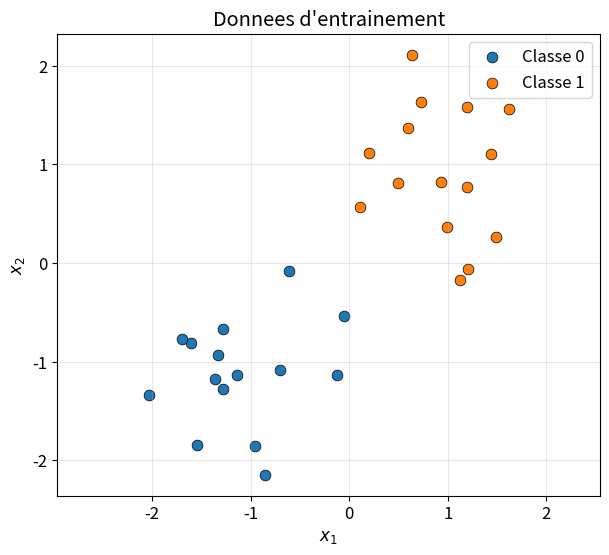
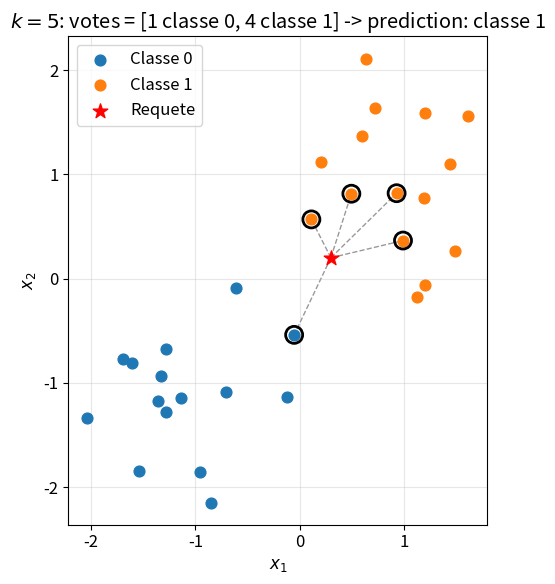
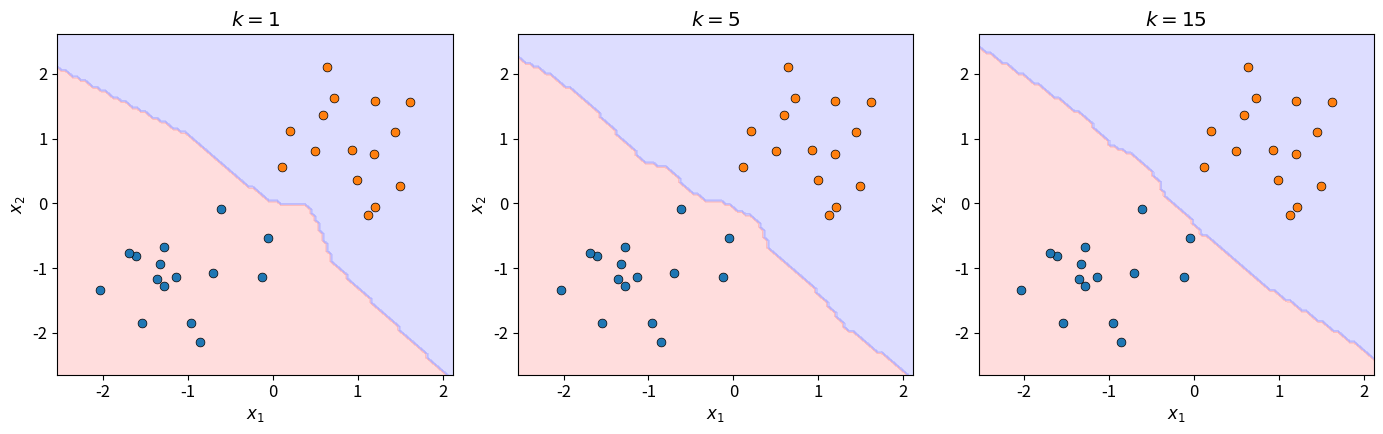
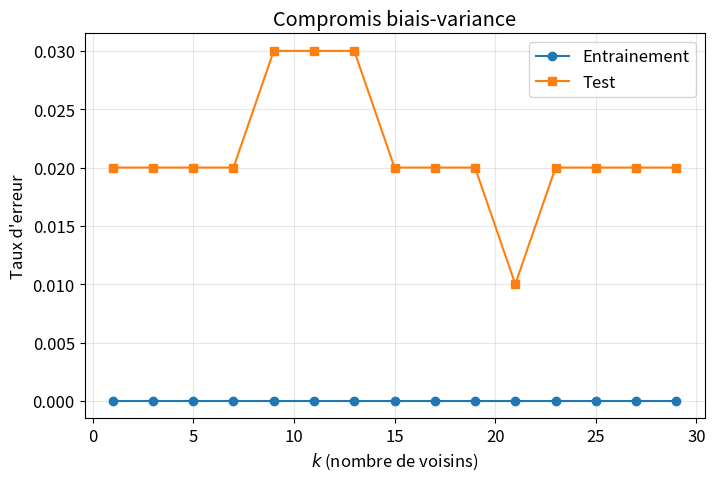
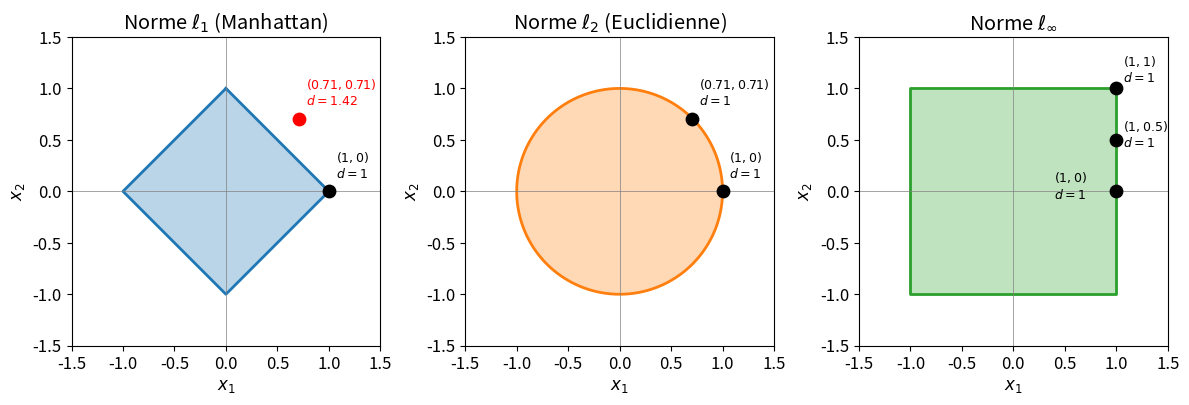
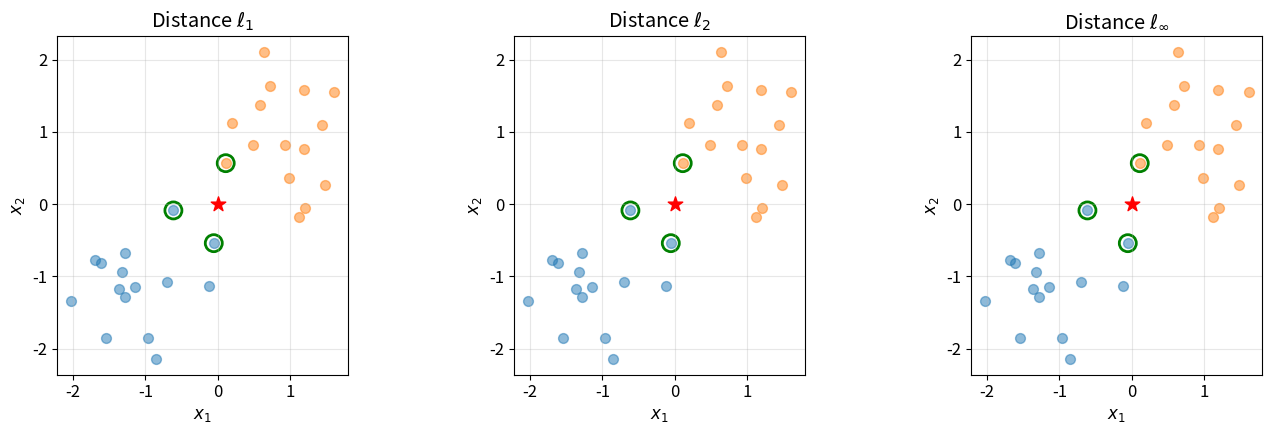
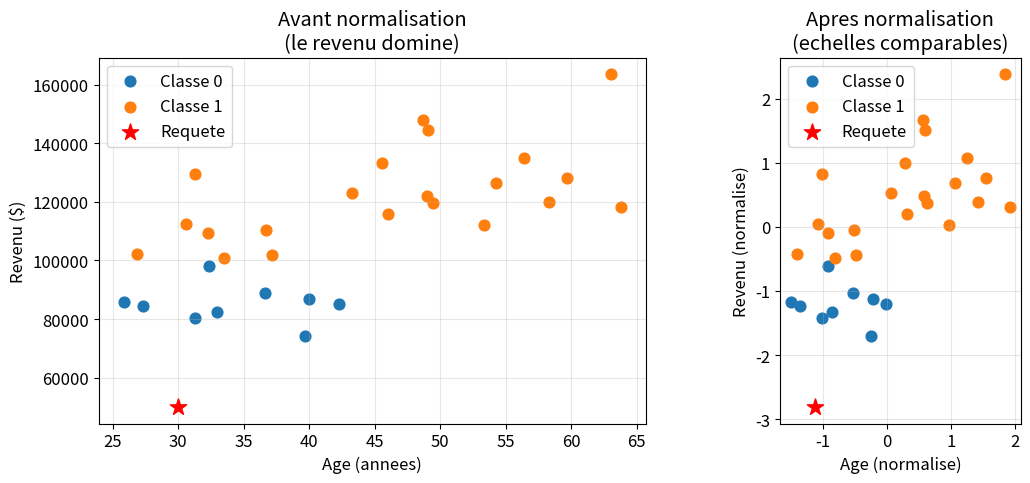

Generate these figures, in order, with matplotlib:
import numpy as np
import matplotlib.pyplot as plt
from matplotlib.colors import ListedColormap

# Pour de jolis graphiques
plt.rcParams['figure.figsize'] = (8, 5)
plt.rcParams['font.size'] = 12

print("Configuration terminee!")

# Generation de donnees de classification
np.random.seed(42)
n_per_class = 15

# Classe 0: groupe autour de (-1, -1)
X0 = np.random.randn(n_per_class, 2) * 0.6 + np.array([-1, -1])
# Classe 1: groupe autour de (1, 1)
X1 = np.random.randn(n_per_class, 2) * 0.6 + np.array([1, 1])

X_train = np.vstack([X0, X1])
y_train = np.array([0] * n_per_class + [1] * n_per_class)

print(f"Nombre de points: {len(X_train)}")
print(f"Classes: {np.unique(y_train)}")

# Visualisation des donnees
plt.figure(figsize=(7, 6))
plt.scatter(X_train[y_train == 0, 0], X_train[y_train == 0, 1], 
           c='C0', s=60, label='Classe 0', edgecolors='k', linewidths=0.5)
plt.scatter(X_train[y_train == 1, 0], X_train[y_train == 1, 1], 
           c='C1', s=60, label='Classe 1', edgecolors='k', linewidths=0.5)
plt.xlabel('$x_1$')
plt.ylabel('$x_2$')
plt.legend()
plt.title('Donnees d\'entrainement')
plt.axis('equal')
plt.grid(True, alpha=0.3)
plt.show()

# Point requete
x_query = np.array([0.3, 0.2])
k = 5

# Calcul des distances euclidiennes
distances = np.sqrt(np.sum((X_train - x_query)**2, axis=1))

# Indices des k plus proches
k_nearest_idx = np.argsort(distances)[:k]

print(f"Point requete: {x_query}")
print(f"\nLes {k} plus proches voisins:")
for i, idx in enumerate(k_nearest_idx):
    print(f"  Voisin {i+1}: point {idx}, distance = {distances[idx]:.3f}, classe = {y_train[idx]}")

# Visualisation des k voisins
fig, ax = plt.subplots(figsize=(7, 6))

# Points d'entrainement
ax.scatter(X_train[y_train == 0, 0], X_train[y_train == 0, 1], 
           c='C0', s=60, label='Classe 0', zorder=2)
ax.scatter(X_train[y_train == 1, 0], X_train[y_train == 1, 1], 
           c='C1', s=60, label='Classe 1', zorder=2)

# Lignes vers les k voisins et cercles autour
for idx in k_nearest_idx:
    ax.plot([x_query[0], X_train[idx, 0]], [x_query[1], X_train[idx, 1]], 
            'k--', alpha=0.4, linewidth=1, zorder=1)
    ax.scatter(X_train[idx, 0], X_train[idx, 1], 
               s=150, facecolors='none', edgecolors='black', linewidths=2, zorder=3)

# Point requete
ax.scatter(x_query[0], x_query[1], c='red', s=120, marker='*', 
           label='Requete', zorder=4)

# Compter les votes
votes = y_train[k_nearest_idx]
n_class0 = np.sum(votes == 0)
n_class1 = np.sum(votes == 1)
prediction = 0 if n_class0 > n_class1 else 1

ax.set_xlabel('$x_1$')
ax.set_ylabel('$x_2$')
ax.legend(loc='upper left')
ax.set_title(f'$k = {k}$: votes = [{n_class0} classe 0, {n_class1} classe 1] -> prediction: classe {prediction}')
ax.set_aspect('equal')
ax.grid(True, alpha=0.3)
plt.tight_layout()
plt.show()

def knn_predict(X_train, y_train, x_query, k):
    """
    Predit la classe d'un point en utilisant les k plus proches voisins.
    
    Parametres:
        X_train: array (N, d) - points d'entrainement
        y_train: array (N,) - etiquettes (0 ou 1)
        x_query: array (d,) - point a classifier
        k: int - nombre de voisins
    
    Retourne:
        prediction: int (0 ou 1)
    """
    # TODO: Calculer les distances euclidiennes de x_query a tous les points
    distances = None  # A completer
    
    # TODO: Trouver les indices des k plus proches voisins
    k_nearest_idx = None  # A completer
    
    # TODO: Recuperer les etiquettes des k voisins
    k_labels = None  # A completer
    
    # TODO: Vote majoritaire (retourner 0 ou 1)
    prediction = None  # A completer
    
    return prediction

# Test de votre fonction
test_pred = knn_predict(X_train, y_train, x_query, k=5)
print(f"Prediction pour {x_query}: classe {test_pred}")

def knn_predict_batch(X_train, y_train, X_test, k):
    """Predit les classes pour un ensemble de points."""
    predictions = []
    for x in X_test:
        distances = np.sqrt(np.sum((X_train - x)**2, axis=1))
        k_nearest_idx = np.argsort(distances)[:k]
        k_labels = y_train[k_nearest_idx]
        predictions.append(1 if np.sum(k_labels) > k/2 else 0)
    return np.array(predictions)

# Creer une grille pour visualiser la frontiere de decision
x_min, x_max = X_train[:, 0].min() - 0.5, X_train[:, 0].max() + 0.5
y_min, y_max = X_train[:, 1].min() - 0.5, X_train[:, 1].max() + 0.5
xx, yy = np.meshgrid(np.linspace(x_min, x_max, 100),
                     np.linspace(y_min, y_max, 100))
X_mesh = np.c_[xx.ravel(), yy.ravel()]

# Visualiser pour differentes valeurs de k
fig, axes = plt.subplots(1, 3, figsize=(14, 4.5))
k_values = [1, 5, 15]
cmap_light = ListedColormap(['#FFAAAA', '#AAAAFF'])

for ax, k in zip(axes, k_values):
    Z = knn_predict_batch(X_train, y_train, X_mesh, k)
    Z = Z.reshape(xx.shape)
    
    ax.contourf(xx, yy, Z, alpha=0.4, cmap=cmap_light)
    ax.scatter(X_train[y_train == 0, 0], X_train[y_train == 0, 1], 
               c='C0', s=40, edgecolors='k', linewidths=0.5)
    ax.scatter(X_train[y_train == 1, 0], X_train[y_train == 1, 1], 
               c='C1', s=40, edgecolors='k', linewidths=0.5)
    ax.set_xlim(x_min, x_max)
    ax.set_ylim(y_min, y_max)
    ax.set_title(f'$k = {k}$')
    ax.set_xlabel('$x_1$')
    ax.set_ylabel('$x_2$')

plt.tight_layout()
plt.show()

# Generer des donnees de test
np.random.seed(123)
X0_test = np.random.randn(50, 2) * 0.6 + np.array([-1, -1])
X1_test = np.random.randn(50, 2) * 0.6 + np.array([1, 1])
X_test = np.vstack([X0_test, X1_test])
y_test = np.array([0] * 50 + [1] * 50)

# Calculer les erreurs pour differents k
k_values = list(range(1, 30, 2))  # k impair pour eviter les egalites
train_errors = []
test_errors = []

for k in k_values:
    y_pred_train = knn_predict_batch(X_train, y_train, X_train, k)
    y_pred_test = knn_predict_batch(X_train, y_train, X_test, k)
    train_errors.append(np.mean(y_pred_train != y_train))
    test_errors.append(np.mean(y_pred_test != y_test))

# Tracer
plt.figure(figsize=(8, 5))
plt.plot(k_values, train_errors, 'o-', label='Entrainement')
plt.plot(k_values, test_errors, 's-', label='Test')
plt.xlabel('$k$ (nombre de voisins)')
plt.ylabel('Taux d\'erreur')
plt.title('Compromis biais-variance')
plt.legend()
plt.grid(True, alpha=0.3)
plt.show()

print(f"Meilleur k sur le test: {k_values[np.argmin(test_errors)]}")

fig, axes = plt.subplots(1, 3, figsize=(12, 4))

# Points de reference
p1 = (1, 0)
p2 = (1/np.sqrt(2), 1/np.sqrt(2))  # ~(0.71, 0.71)

# L1 norm (losange)
ax = axes[0]
t = np.linspace(0, 1, 250)
x_l1 = np.concatenate([t, 1-t, -t, -1+t])
y_l1 = np.concatenate([1-t, -t, -1+t, t])
ax.fill(x_l1, y_l1, alpha=0.3, color='C0')
ax.plot(x_l1, y_l1, 'C0-', linewidth=2)

ax.scatter([p1[0]], [p1[1]], s=80, c='black', zorder=5)
ax.scatter([p2[0]], [p2[1]], s=80, c='red', zorder=5)
ax.annotate(f'$(1, 0)$\n$d=1$', p1, textcoords='offset points', 
            xytext=(5, 10), fontsize=9)
ax.annotate(f'$(0.71, 0.71)$\n$d=1.42$', p2, textcoords='offset points', 
            xytext=(5, 10), fontsize=9, color='red')

ax.set_title(r'Norme $\ell_1$ (Manhattan)')
ax.set_xlim(-1.5, 1.5)
ax.set_ylim(-1.5, 1.5)
ax.set_aspect('equal')
ax.axhline(0, color='gray', linewidth=0.5)
ax.axvline(0, color='gray', linewidth=0.5)
ax.set_xlabel('$x_1$')
ax.set_ylabel('$x_2$')

# L2 norm (cercle)
ax = axes[1]
theta = np.linspace(0, 2*np.pi, 1000)
x_l2 = np.cos(theta)
y_l2 = np.sin(theta)
ax.fill(x_l2, y_l2, alpha=0.3, color='C1')
ax.plot(x_l2, y_l2, 'C1-', linewidth=2)

ax.scatter([p1[0]], [p1[1]], s=80, c='black', zorder=5)
ax.scatter([p2[0]], [p2[1]], s=80, c='black', zorder=5)
ax.annotate(f'$(1, 0)$\n$d=1$', p1, textcoords='offset points', 
            xytext=(5, 10), fontsize=9)
ax.annotate(f'$(0.71, 0.71)$\n$d=1$', p2, textcoords='offset points', 
            xytext=(5, 10), fontsize=9)

ax.set_title(r'Norme $\ell_2$ (Euclidienne)')
ax.set_xlim(-1.5, 1.5)
ax.set_ylim(-1.5, 1.5)
ax.set_aspect('equal')
ax.axhline(0, color='gray', linewidth=0.5)
ax.axvline(0, color='gray', linewidth=0.5)
ax.set_xlabel('$x_1$')
ax.set_ylabel('$x_2$')

# L-infinity norm (carre)
ax = axes[2]
x_linf = np.array([1, 1, -1, -1, 1])
y_linf = np.array([1, -1, -1, 1, 1])
ax.fill(x_linf, y_linf, alpha=0.3, color='C2')
ax.plot(x_linf, y_linf, 'C2-', linewidth=2)

# Pour L-inf: (1,0), (1,0.5), (1,1) ont tous distance 1
p_inf = [(1, 0), (1, 0.5), (1, 1)]
for i, p in enumerate(p_inf):
    ax.scatter([p[0]], [p[1]], s=80, c='black', zorder=5)
ax.annotate('$(1, 0)$\n$d=1$', p_inf[0], textcoords='offset points', 
            xytext=(-45, -5), fontsize=9)
ax.annotate('$(1, 0.5)$\n$d=1$', p_inf[1], textcoords='offset points', 
            xytext=(5, -5), fontsize=9)
ax.annotate('$(1, 1)$\n$d=1$', p_inf[2], textcoords='offset points', 
            xytext=(5, 5), fontsize=9)

ax.set_title(r'Norme $\ell_\infty$')
ax.set_xlim(-1.5, 1.5)
ax.set_ylim(-1.5, 1.5)
ax.set_aspect('equal')
ax.axhline(0, color='gray', linewidth=0.5)
ax.axvline(0, color='gray', linewidth=0.5)
ax.set_xlabel('$x_1$')
ax.set_ylabel('$x_2$')

plt.tight_layout()
plt.show()

def distance_l1(x, y):
    """Distance de Manhattan."""
    # TODO: Implementer
    pass

def distance_l2(x, y):
    """Distance euclidienne."""
    # TODO: Implementer
    pass

def distance_linf(x, y):
    """Distance L-infini."""
    # TODO: Implementer
    pass

# Test avec deux points
x = np.array([0, 0])
y = np.array([3, 4])

print(f"Points: x = {x}, y = {y}")
print(f"Distance L1: {distance_l1(x, y)}")     # Attendu: 7
print(f"Distance L2: {distance_l2(x, y)}")     # Attendu: 5
print(f"Distance L-inf: {distance_linf(x, y)}") # Attendu: 4

# Implementer les fonctions de distance (solution)
def distance_l1(x, y):
    return np.sum(np.abs(x - y))

def distance_l2(x, y):
    return np.sqrt(np.sum((x - y)**2))

def distance_linf(x, y):
    return np.max(np.abs(x - y))

# Point requete
x_q = np.array([0, 0])
k = 3

fig, axes = plt.subplots(1, 3, figsize=(14, 4.5))
metrics = [('$\\ell_1$', distance_l1), ('$\\ell_2$', distance_l2), ('$\\ell_\infty$', distance_linf)]

for ax, (name, dist_func) in zip(axes, metrics):
    # Calculer les distances avec cette metrique
    distances = np.array([dist_func(x_q, xi) for xi in X_train])
    k_idx = np.argsort(distances)[:k]
    
    ax.scatter(X_train[y_train == 0, 0], X_train[y_train == 0, 1], 
               c='C0', s=50, alpha=0.5)
    ax.scatter(X_train[y_train == 1, 0], X_train[y_train == 1, 1], 
               c='C1', s=50, alpha=0.5)
    
    # Mettre en evidence les k voisins
    for idx in k_idx:
        ax.scatter(X_train[idx, 0], X_train[idx, 1], 
                   s=150, facecolors='none', edgecolors='green', linewidths=2)
    
    ax.scatter(x_q[0], x_q[1], c='red', s=120, marker='*', zorder=5)
    ax.set_title(f'Distance {name}')
    ax.set_xlabel('$x_1$')
    ax.set_ylabel('$x_2$')
    ax.set_aspect('equal')
    ax.grid(True, alpha=0.3)

plt.tight_layout()
plt.show()

# Donnees: age (20-70) et revenu (20000-200000)
np.random.seed(42)
n = 30

# Generer des donnees realistes
ages = np.random.uniform(25, 65, n)
revenus = ages * 2000 + np.random.normal(0, 20000, n) + 30000  # Correlation avec l'age

X_raw = np.column_stack([ages, revenus])

# Etiquettes basees sur une combinaison non-lineaire
y_raw = ((ages > 45) | (revenus > 100000)).astype(int)

print(f"Age: min={ages.min():.1f}, max={ages.max():.1f}")
print(f"Revenu: min={revenus.min():.0f}, max={revenus.max():.0f}")

# Calculer les distances avant normalisation
x1 = np.array([30, 50000])   # Jeune, revenu moyen
x2 = np.array([35, 51000])   # Similaire en age, revenu proche
x3 = np.array([31, 150000])  # Age proche, revenu tres different

d_12 = np.sqrt(np.sum((x1 - x2)**2))
d_13 = np.sqrt(np.sum((x1 - x3)**2))

print("AVANT normalisation:")
print(f"  Distance x1-x2 (age: +5 ans, revenu: +1000$): {d_12:.1f}")
print(f"  Distance x1-x3 (age: +1 an, revenu: +100000$): {d_13:.1f}")
print(f"  Ratio: {d_13/d_12:.1f}x plus loin")

# Normalisation: centrer et reduire
mean_age = ages.mean()
std_age = ages.std()
mean_rev = revenus.mean()
std_rev = revenus.std()

def normalize(x):
    return np.array([(x[0] - mean_age) / std_age, 
                     (x[1] - mean_rev) / std_rev])

x1_norm = normalize(x1)
x2_norm = normalize(x2)
x3_norm = normalize(x3)

d_12_norm = np.sqrt(np.sum((x1_norm - x2_norm)**2))
d_13_norm = np.sqrt(np.sum((x1_norm - x3_norm)**2))

print("APRES normalisation:")
print(f"  Distance x1-x2: {d_12_norm:.3f}")
print(f"  Distance x1-x3: {d_13_norm:.3f}")
print(f"  Ratio: {d_13_norm/d_12_norm:.1f}x plus loin")

# Visualiser l'effet de la normalisation
fig, axes = plt.subplots(1, 2, figsize=(12, 5))

# Avant normalisation
ax = axes[0]
ax.scatter(X_raw[y_raw == 0, 0], X_raw[y_raw == 0, 1], c='C0', s=60, label='Classe 0')
ax.scatter(X_raw[y_raw == 1, 0], X_raw[y_raw == 1, 1], c='C1', s=60, label='Classe 1')
ax.scatter([x1[0]], [x1[1]], c='red', s=150, marker='*', zorder=5, label='Requete')
ax.set_xlabel('Age (annees)')
ax.set_ylabel('Revenu ($)')
ax.set_title('Avant normalisation\n(le revenu domine)')
ax.legend()
ax.grid(True, alpha=0.3)

# Apres normalisation
X_norm = np.column_stack([(ages - mean_age) / std_age, 
                          (revenus - mean_rev) / std_rev])

ax = axes[1]
ax.scatter(X_norm[y_raw == 0, 0], X_norm[y_raw == 0, 1], c='C0', s=60, label='Classe 0')
ax.scatter(X_norm[y_raw == 1, 0], X_norm[y_raw == 1, 1], c='C1', s=60, label='Classe 1')
ax.scatter([x1_norm[0]], [x1_norm[1]], c='red', s=150, marker='*', zorder=5, label='Requete')
ax.set_xlabel('Age (normalise)')
ax.set_ylabel('Revenu (normalise)')
ax.set_title('Apres normalisation\n(echelles comparables)')
ax.legend()
ax.set_aspect('equal')
ax.grid(True, alpha=0.3)

plt.tight_layout()
plt.show()